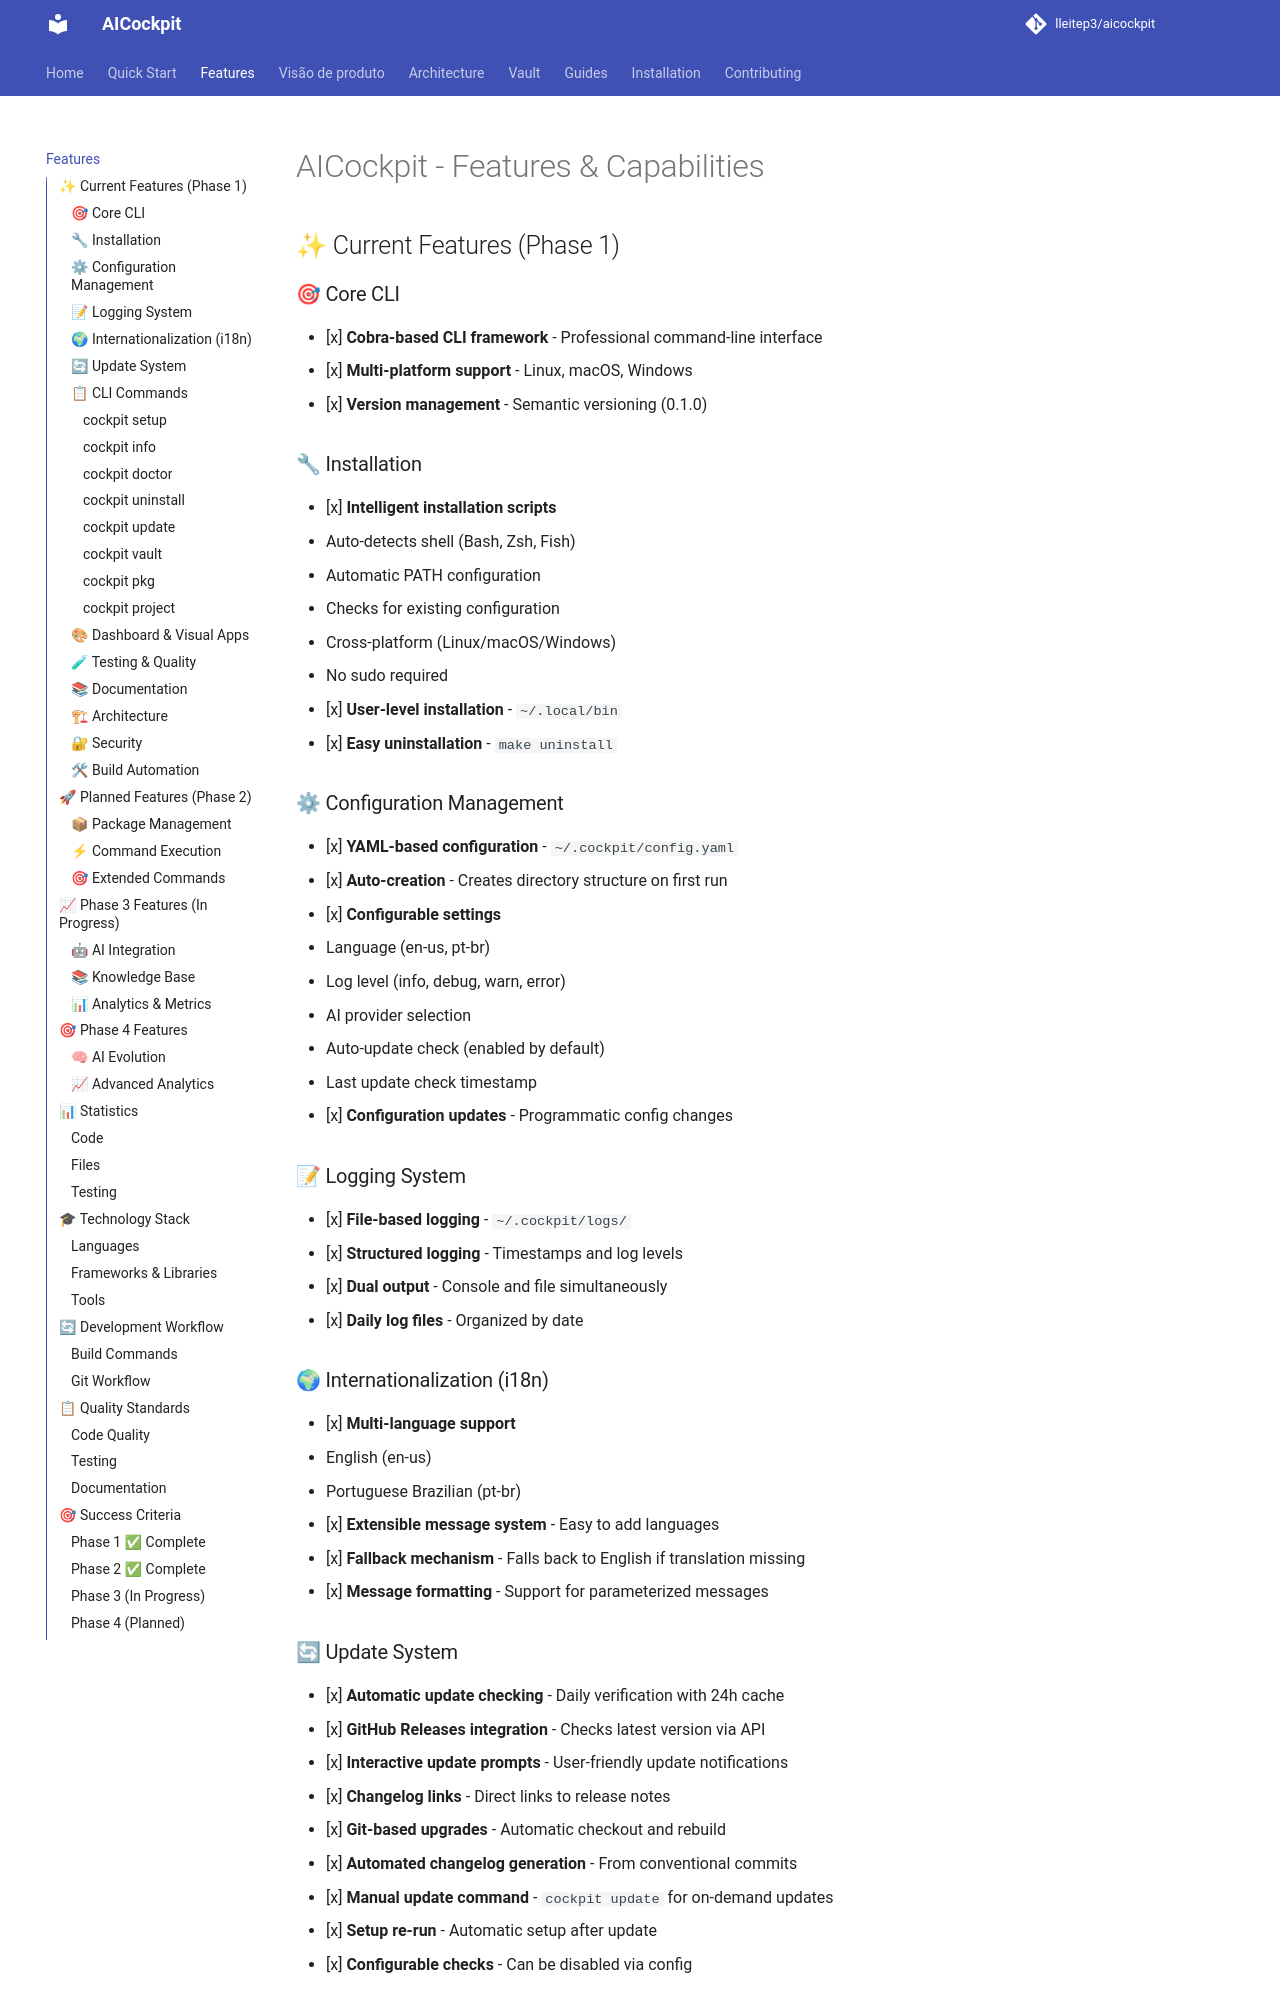

repository: lleitep3/aicockpit · page: FEATURES/index.html · generator: mkdocs

# AICockpit - Features & Capabilities

## ✨ Current Features (Phase 1)

### 🎯 Core CLI
- [x] **Cobra-based CLI framework** - Professional command-line interface
- [x] **Multi-platform support** - Linux, macOS, Windows
- [x] **Version management** - Semantic versioning (0.1.0)

### 🔧 Installation
- [x] **Intelligent installation scripts**
  - Auto-detects shell (Bash, Zsh, Fish)
  - Automatic PATH configuration
  - Checks for existing configuration
  - Cross-platform (Linux/macOS/Windows)
  - No sudo required
- [x] **User-level installation** - `~/.local/bin`
- [x] **Easy uninstallation** - `make uninstall`

### ⚙ Configuration Management
- [x] **YAML-based configuration** - `~/.cockpit/config.yaml`
- [x] **Auto-creation** - Creates directory structure on first run
- [x] **Configurable settings**
  - Language (en-us, pt-br)
  - Log level (info, debug, warn, error)
  - AI provider selection
  - Auto-update check (enabled by default)
  - Last update check timestamp
- [x] **Configuration updates** - Programmatic config changes

### 📝 Logging System
- [x] **File-based logging** - `~/.cockpit/logs/`
- [x] **Structured logging** - Timestamps and log levels
- [x] **Dual output** - Console and file simultaneously
- [x] **Daily log files** - Organized by date

### 🌍 Internationalization (i18n)
- [x] **Multi-language support**
  - English (en-us)
  - Portuguese Brazilian (pt-br)
- [x] **Extensible message system** - Easy to add languages
- [x] **Fallback mechanism** - Falls back to English if translation missing
- [x] **Message formatting** - Support for parameterized messages
